Run: headless pygame with SDL's dummy video driver; simulated clock (each Clock.tick advances the game by its frame time, no real sleeping); random seed 0; keys injected as events and as key.get_pressed() state; mouse plan: one left click at the window centre at the start of phase 2, then a move to the lower-right quarter at the start of phase 3.
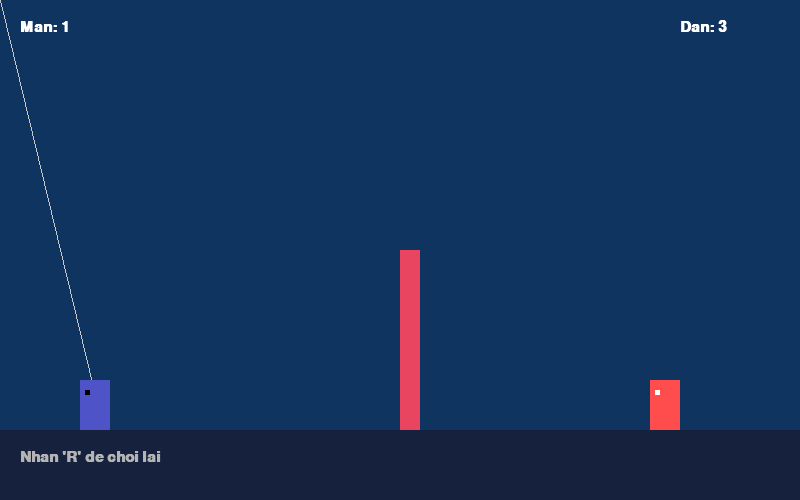
Frame 1 of 4 · flips 1–60 · no input
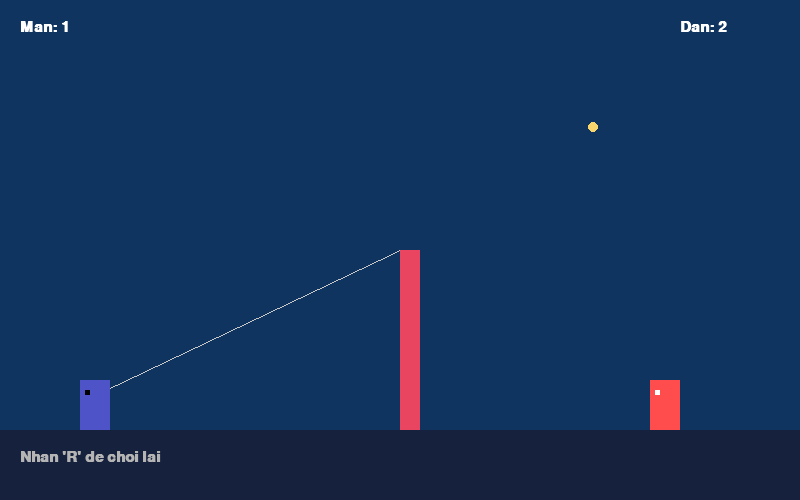
Frame 2 of 4 · flips 61–180 · clicked the window centre · tapped SPACE, RETURN · held RIGHT (→), D
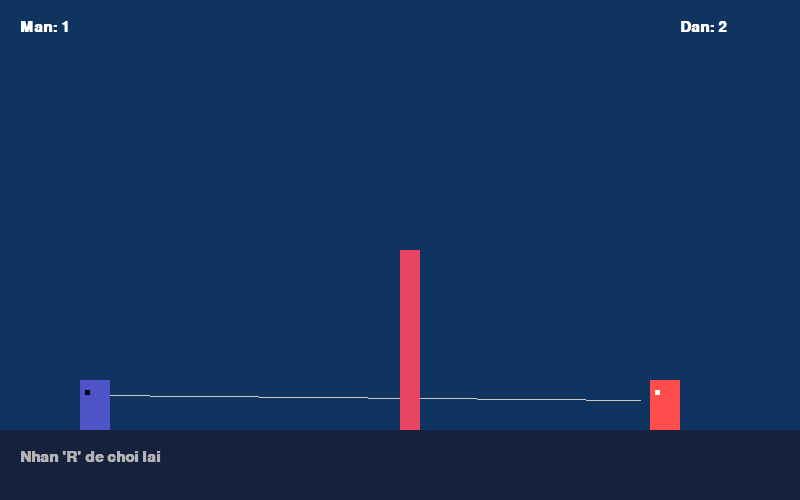
Frame 3 of 4 · flips 181–300 · moved the mouse to the lower-right quarter · held DOWN (↓), S
Frame 4 of 4 · flips 301–420 · held LEFT (←), A, UP (↑), W · screen unchanged from frame 3, image omitted

The pygame program that drew these frames:

import math
import sys
import pygame

# Khởi tạo Pygame
pygame.init()

# Cấu hình màn hình
WIDTH, HEIGHT = 800, 500
screen = pygame.display.set_mode((WIDTH, HEIGHT))
pygame.display.set_caption("Mr Bullet - Python Ricochet Shooter")

# Màu sắc
BG_COLOR = (15, 52, 96)
GROUND_COLOR = (22, 33, 62)
PLAYER_COLOR = (78, 84, 200)
ENEMY_COLOR = (255, 77, 77)
WALL_COLOR = (233, 69, 96)
BULLET_COLOR = (249, 213, 110)
WHITE = (255, 255, 255)

clock = pygame.time.Clock()
font = pygame.font.SysFont("Arial", 22, bold=True)


# Lớp Nhân vật (Người chơi & Kẻ địch)
class Character:

    def __init__(self, x, y, width=30, height=50, color=PLAYER_COLOR):
        self.rect = pygame.Rect(x, y, width, height)
        self.color = color
        self.alive = True

    def draw(self, surface):
        if self.alive:
            pygame.draw.rect(surface, self.color, self.rect)
            # Vẽ mắt cho nhân vật
            eye_color = WHITE if self.color == ENEMY_COLOR else (0, 0, 0)
            pygame.draw.rect(
                surface, eye_color, (self.rect.x + 5, self.rect.y + 10, 5, 5)
            )


# Lớp Viên đạn
class Bullet:

    def __init__(self, x, y, angle, speed=12):
        self.x = x
        self.y = y
        self.radius = 5
        self.vx = math.cos(angle) * speed
        self.vy = math.sin(angle) * speed
        self.bounces = 0
        self.max_bounces = 5

    def update(self, walls):
        self.x += self.vx
        self.y += self.vy

        # Va chạm biên ngoài màn hình (Nảy đạn)
        if (
            self.x - self.radius < 0
            or self.x + self.radius > WIDTH
        ):
            self.vx *= -1
            self.bounces += 1
        if (
            self.y - self.radius < 0
            or self.y + self.radius > HEIGHT - 70
        ):  # Trừ độ cao mặt đất
            self.vy *= -1
            self.bounces += 1

        # Va chạm vật cản (Walls)
        bullet_rect = pygame.Rect(
            self.x - self.radius,
            self.y - self.radius,
            self.radius * 2,
            self.radius * 2,
        )
        for wall in walls:
            if bullet_rect.colliderect(wall):
                # Đổi hướng đạn đơn giản khi va chạm
                self.vx *= -1
                self.vy *= -1
                self.bounces += 1
                break

    def draw(self, surface):
        pygame.draw.circle(
            surface, BULLET_COLOR, (int(self.x), int(self.y)), self.radius
        )


# Dữ liệu các Màn chơi (Level)
LEVELS = [
    {
        "ammo": 3,
        "enemies": [Character(650, 380, color=ENEMY_COLOR)],
        "walls": [pygame.Rect(400, 250, 20, 180)],
    },
    {
        "ammo": 2,
        "enemies": [Character(700, 150, color=ENEMY_COLOR)],
        "walls": [pygame.Rect(500, 0, 20, 300), pygame.Rect(650, 200, 100, 20)],
    },
]

# Trạng thái Game
current_level = 0
player = Character(80, 380, color=PLAYER_COLOR)
ammo = 0
bullets = []
enemies = []
walls = []


def load_level(level_idx):
    global ammo, bullets, enemies, walls
    data = LEVELS[level_idx % len(LEVELS)]
    ammo = data["ammo"]
    bullets = []
    # Khôi phục trạng thái sống cho kẻ địch
    enemies = [Character(e.rect.x, e.rect.y, color=ENEMY_COLOR) for e in data["enemies"]]
    walls = [w.copy() for w in data["walls"]]


load_level(current_level)

# Vòng lặp chính của Game
running = True
while running:
    clock.tick(60)  # Giới hạn 60 FPS
    mouse_x, mouse_y = pygame.mouse.get_pos()

    # --- 1. XỬ LÝ SỰ KIỆN ---
    for event in pygame.event.get():
        if event.type == pygame.QUIT:
            running = False

        if event.type == pygame.MOUSEBUTTONDOWN and event.button == 1:
            if ammo > 0:
                # Tính góc bắn theo con trỏ chuột
                start_x = player.rect.x + 15
                start_y = player.rect.y + 15
                angle = math.atan2(mouse_y - start_y, mouse_x - start_x)

                bullets.append(Bullet(start_x, start_y, angle))
                ammo -= 1

        if event.type == pygame.KEYDOWN:
            if event.key == pygame.K_r:  # Nhấn 'R' để chơi lại màn
                load_level(current_level)

    # --- 2. CẬP NHẬT LOGIC ---
    for bullet in bullets[:]:
        bullet.update(walls)

        # Kiểm tra bắn trúng kẻ địch
        bullet_rect = pygame.Rect(
            bullet.x - bullet.radius,
            bullet.y - bullet.radius,
            bullet.radius * 2,
            bullet.radius * 2,
        )
        for enemy in enemies:
            if enemy.alive and bullet_rect.colliderect(enemy.rect):
                enemy.alive = False
                if bullet in bullets:
                    bullets.remove(bullet)

        # Xóa đạn nếu nảy quá nhiều
        if bullet.bounces > bullet.max_bounces and bullet in bullets:
            bullets.remove(bullet)

    # Kiểm tra điều kiện Thắng / Thua
    remaining_enemies = sum(1 for e in enemies if e.alive)
    if remaining_enemies == 0:
        current_level += 1
        pygame.time.delay(500)
        load_level(current_level)

    # --- 3. VẼ ĐỒ HỌA ---
    screen.fill(BG_COLOR)

    # Vẽ mặt đất
    pygame.draw.rect(screen, GROUND_COLOR, (0, 430, WIDTH, 70))

    # Vẽ đường định hướng (Laser line)
    if ammo > 0:
        pygame.draw.line(
            screen,
            (200, 200, 200),
            (player.rect.x + 15, player.rect.y + 15),
            (mouse_x, mouse_y),
            1,
        )

    # Vẽ vật cản (Walls)
    for wall in walls:
        pygame.draw.rect(screen, WALL_COLOR, wall)

    # Vẽ Người chơi & Kẻ địch
    player.draw(screen)
    for enemy in enemies:
        enemy.draw(screen)

    # Vẽ Đạn
    for bullet in bullets:
        bullet.draw(screen)

    # Vẽ Giao diện UI (Màn chơi & Số đạn)
    level_text = font.render(
        f"Man: {current_level + 1}", True, WHITE
    )
    ammo_text = font.render(f"Dan: {ammo}", True, WHITE)
    reset_text = font.render("Nhan 'R' de choi lai", True, (180, 180, 180))

    screen.blit(level_text, (20, 20))
    screen.blit(ammo_text, (WIDTH - 120, 20))
    screen.blit(reset_text, (20, 450))

    pygame.display.flip()

pygame.quit()
sys.exit()
